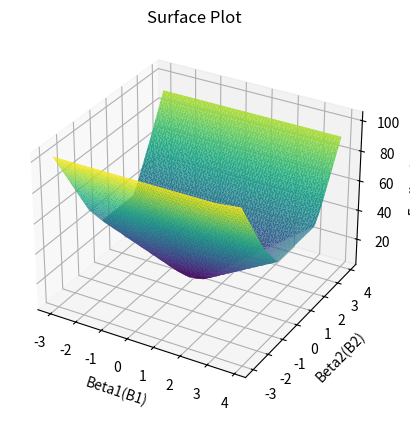

The script that saved this image:
import numpy as np
import matplotlib.pyplot as plt

X = np.array([-3, -2, -1, 0, 1, 2, 3])
Y = np.array([7, 2, 0, 0, 0, 2, 7])

beta1= []
beta2 = []
E = []

MinEpsilon = 2 ** 30
B1 = -1
B2 = -1

for i in np.arange(-3,4,0.1):
   for j in np.arange(-3,4,0.1):
      b1 = i
      b2 = j
      count = 0
      beta1.append(i)
      beta2.append(j)
      for k in range(len(X)):
          Val = (b1 * X[k]) + (b2 * (X[k]) ** 2)
          count += abs(Y[k] - Val)
      E.append(count)
      if count < MinEpsilon:
          MinEpsilon = count
          B1 = b1
          B2 = b2  

print(f"MinEpsilon is {MinEpsilon} and it occurs when B1 is {B1} and B2 is {B2}")
#print(B1)
#print(B2)
#print(E)
fig = plt.figure()
ax = fig.add_subplot(111, projection='3d')
ax.plot_trisurf(beta1, beta2,E, cmap='viridis', edgecolor='none')

ax.set_xlabel('Beta1(B1)')
ax.set_ylabel('Beta2(B2)')
ax.set_zlabel('Epsilon(E)')
ax.set_title('Surface Plot')

plt.show()